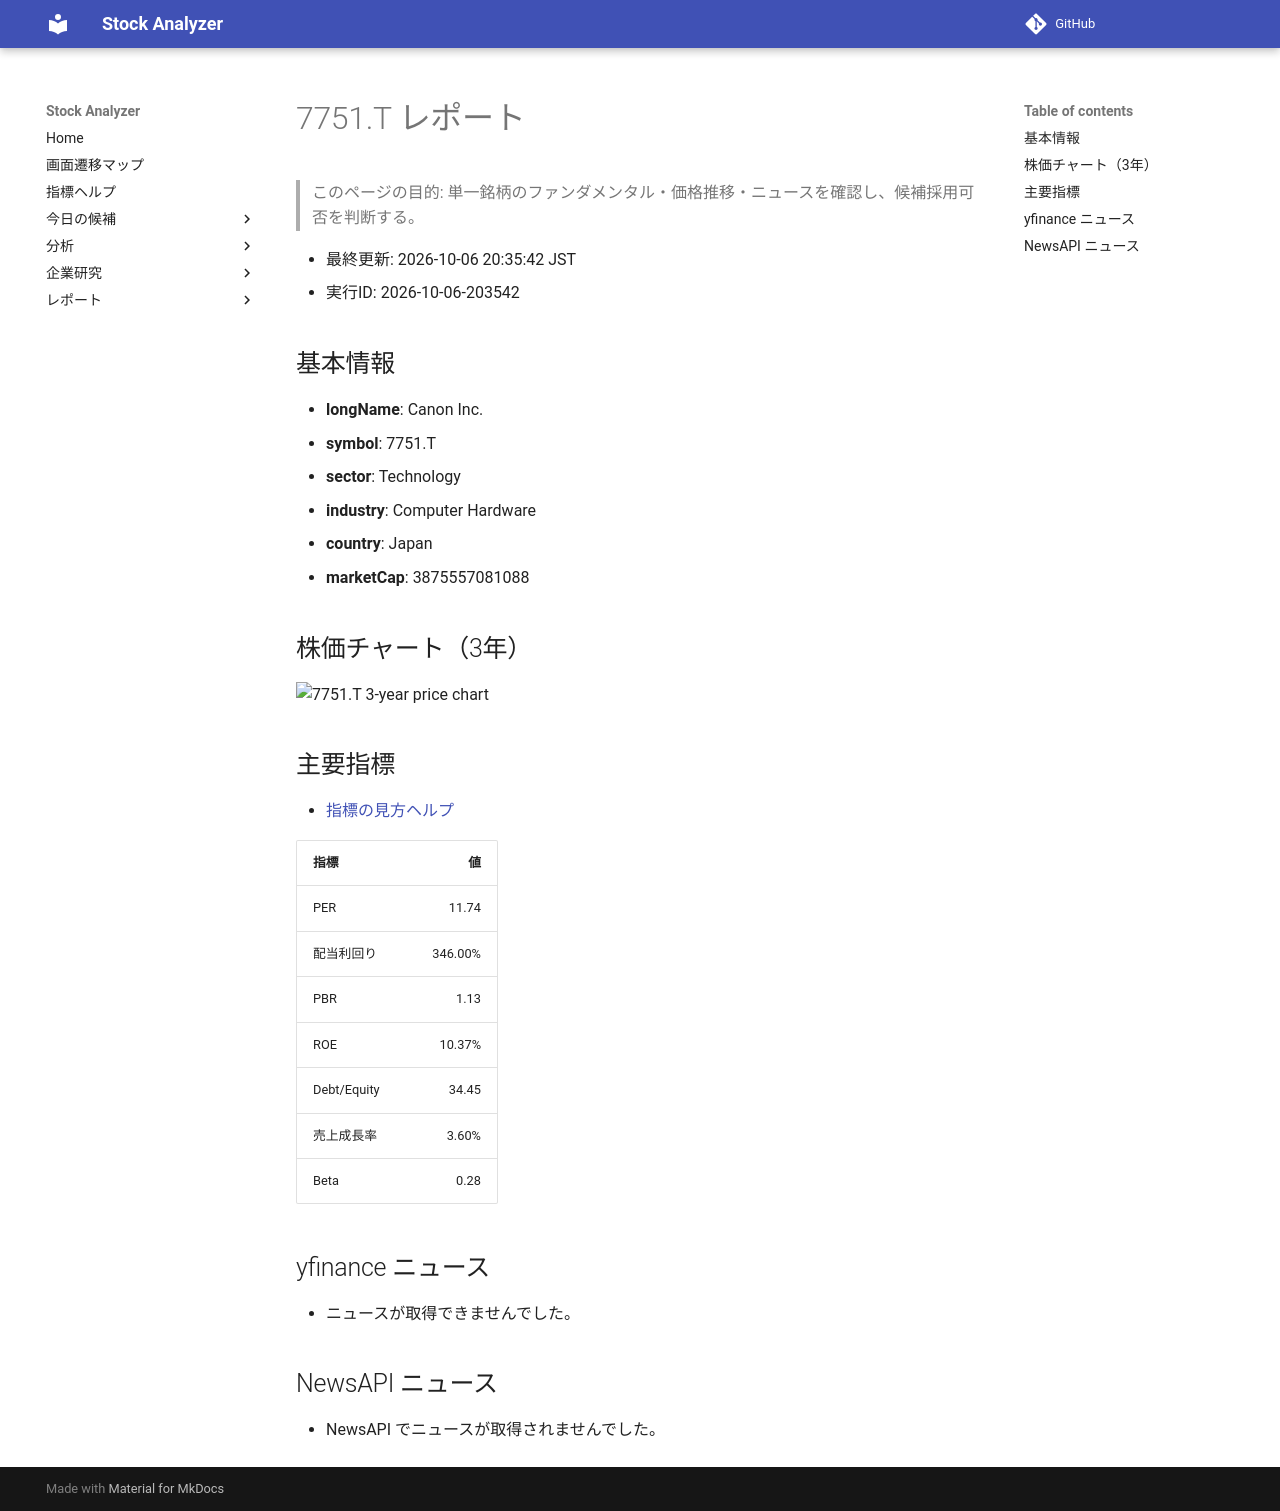

repository: Yumi-note/Making-APP · page: reports/2026-10-06/203542/7751_T/index.html · generator: mkdocs

# 7751.T レポート

> このページの目的: 単一銘柄のファンダメンタル・価格推移・ニュースを確認し、候補採用可否を判断する。

- 最終更新: 2026-10-06 20:35:42 JST
- 実行ID: 2026-10-06-203542

## 基本情報

- **longName**: Canon Inc.
- **symbol**: 7751.T
- **sector**: Technology
- **industry**: Computer Hardware
- **country**: Japan
- **marketCap**: 3875557081088

## 株価チャート（3年）

![7751.T 3-year price chart](7751_T_3y.png)

## 主要指標

- [指標の見方ヘルプ](../../../../indicators.md)

| 指標 | 値 |
|---|---:|
| PER | 11.74 |
| 配当利回り | 346.00% |
| PBR | 1.13 |
| ROE | 10.37% |
| Debt/Equity | 34.45 |
| 売上成長率 | 3.60% |
| Beta | 0.28 |

## yfinance ニュース

- ニュースが取得できませんでした。

## NewsAPI ニュース

- NewsAPI でニュースが取得されませんでした。
